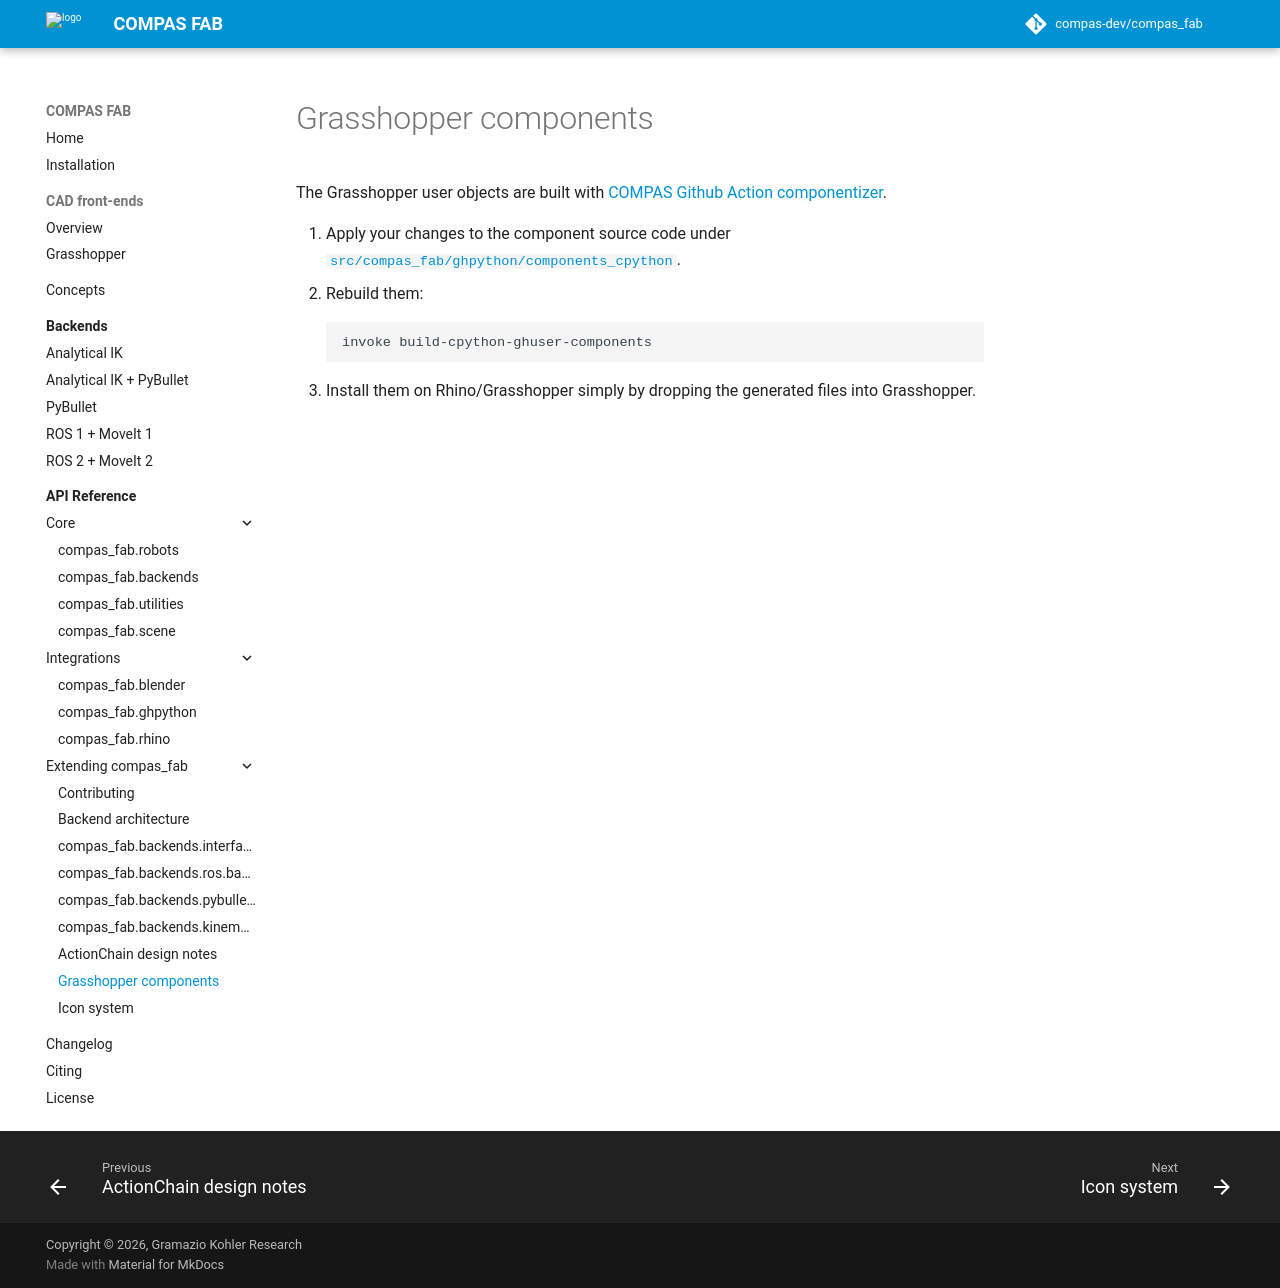

repository: compas-dev/compas_fab · page: 2.1.0-rc0/developer/grasshopper/index.html · generator: mkdocs

# Grasshopper components

The Grasshopper user objects are built with
[COMPAS Github Action componentizer](https://github.com/compas-dev/compas-actions.ghpython_components).

1. Apply your changes to the component source code under
   [`src/compas_fab/ghpython/components_cpython`](https://github.com/compas-dev/compas_fab/tree/main/src/compas_fab/ghpython/components_cpython).
2. Rebuild them:

    ```bash
    invoke build-cpython-ghuser-components
    ```

3. Install them on Rhino/Grasshopper simply by dropping the generated files into Grasshopper.
